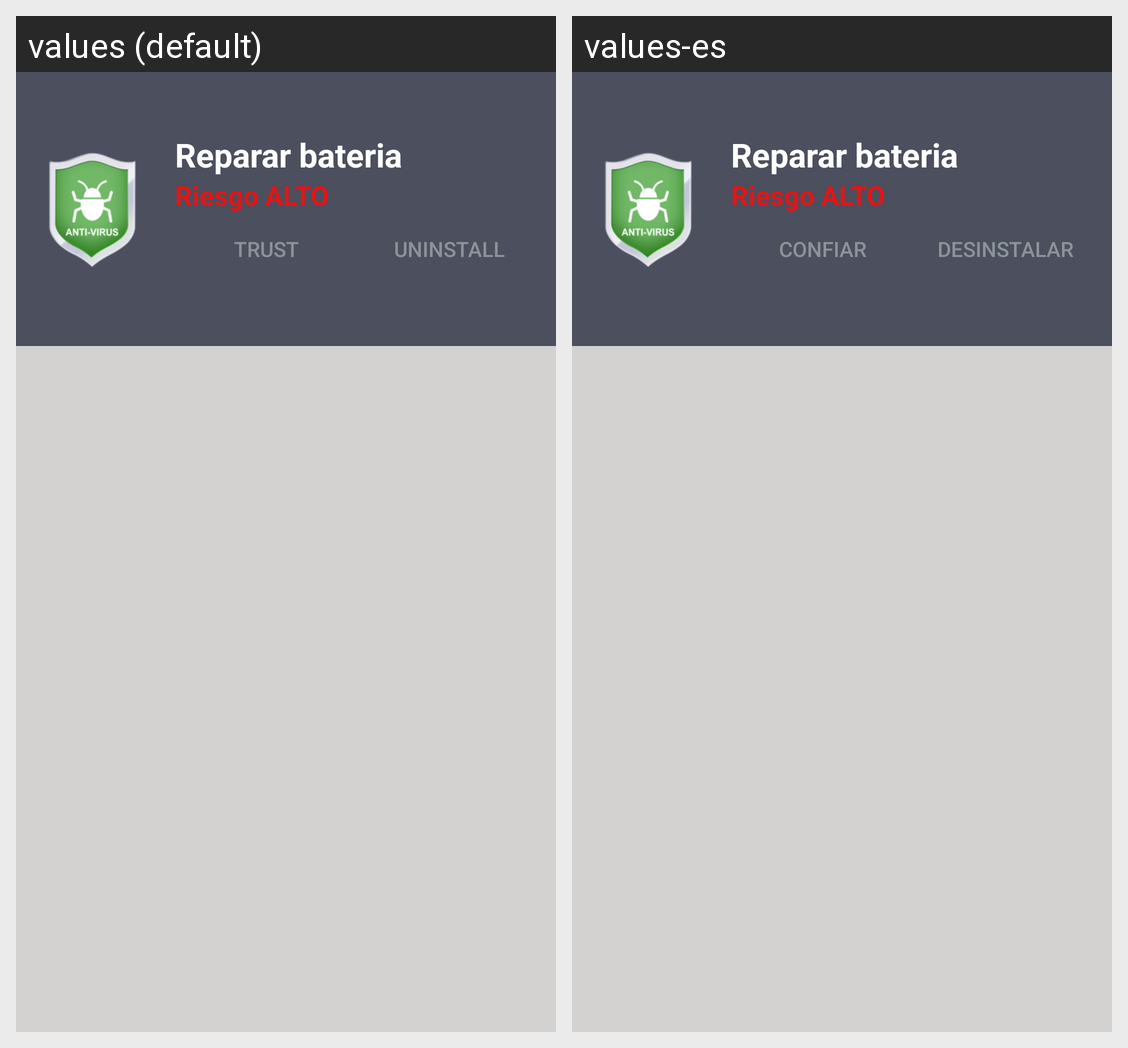

Locale-by-locale string values for the Android screen shown in this grid:
Android screen res/layout/app_info_fragment.xml rendered under 2 locales, left to right: values (default), values-es. Device: Nexus 5 (rendered at 1080×1920; each locale shown at half size, 540×960, under a caption strip naming it); theme CustomActionBarTheme.
Strings drawn on this screen, with the default value and each locale's value (text and hints the layout hard-codes, and strings that could not be matched under every locale, appear in the picture but are not listed):

trust
  values: Trust
  values-es: Confiar

uninstall
  values: Uninstall
  values-es: Desinstalar
